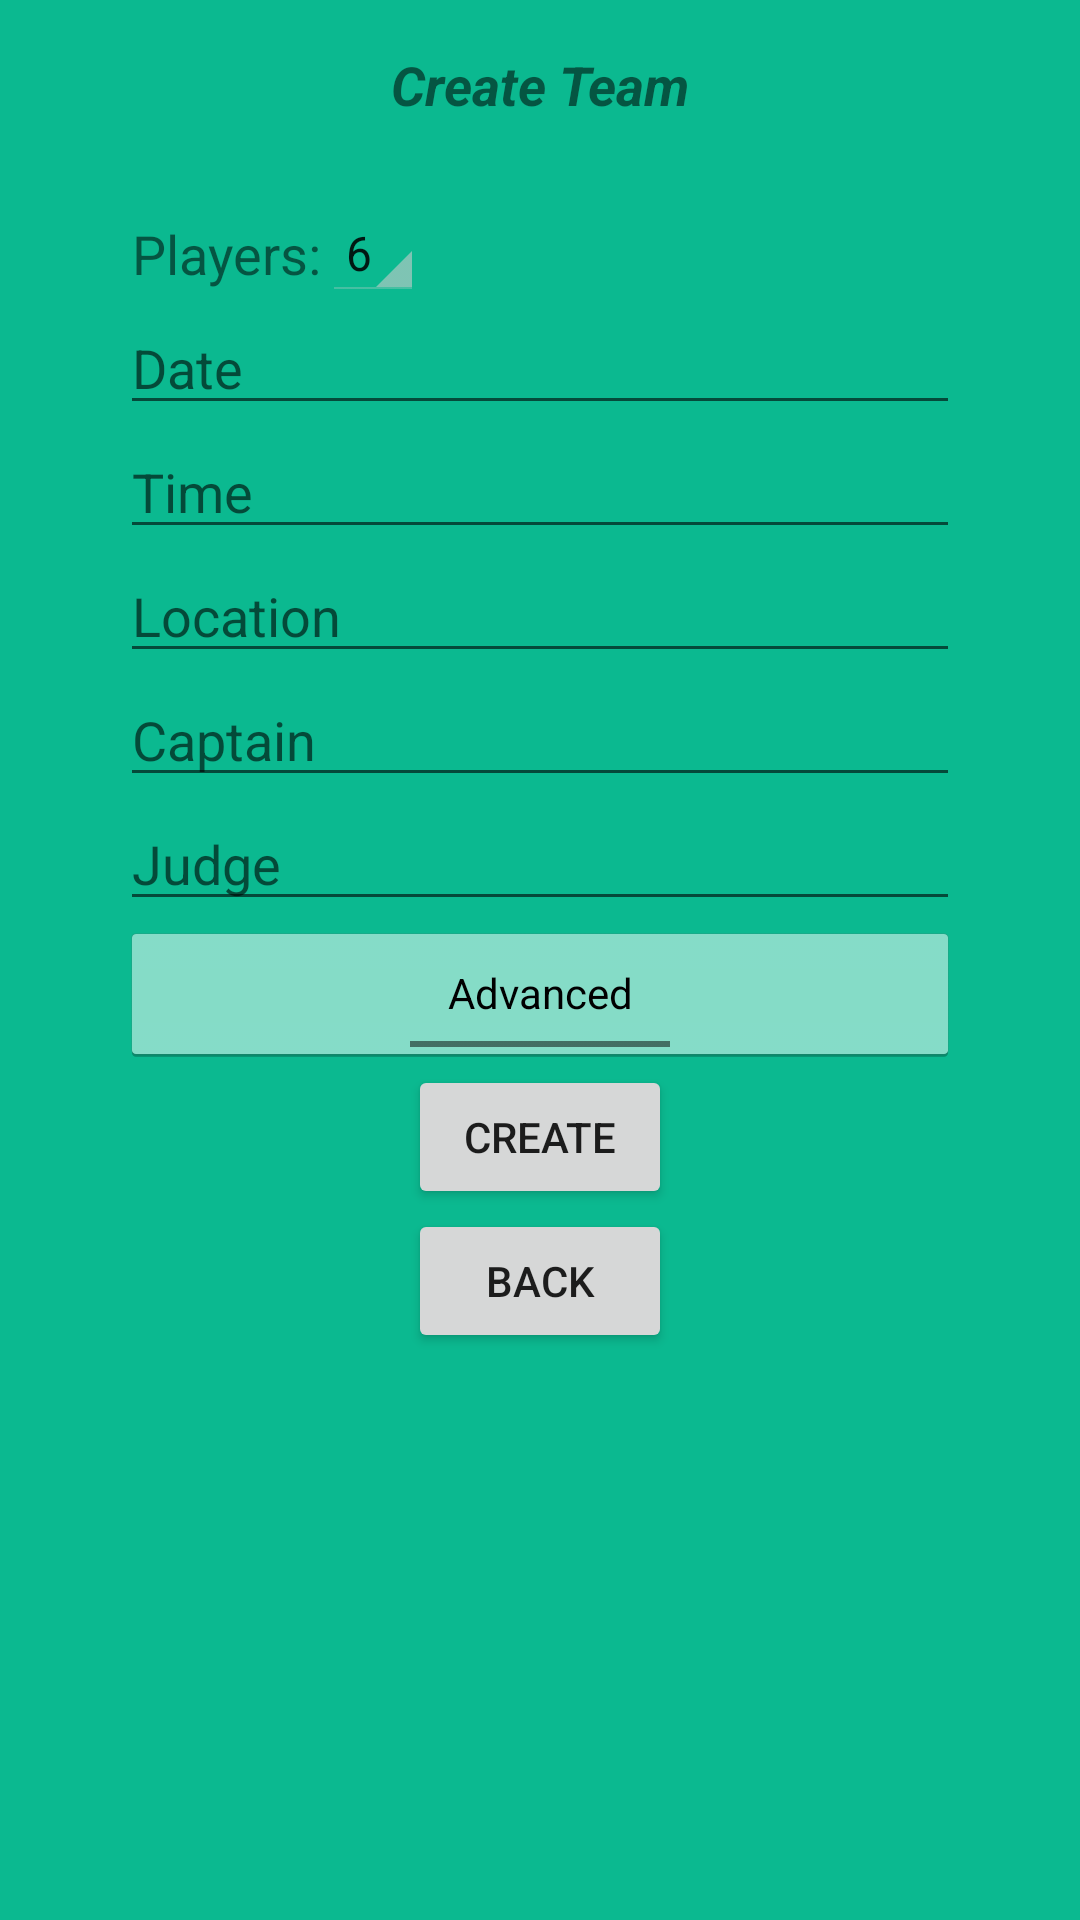

Layout XML and referenced resources for this Android screen:
<!-- AndroidManifest.xml: application theme AppTheme -->
<!-- res/layout/activity_create_group.xml -->
<?xml version="1.0" encoding="utf-8"?>
<androidx.constraintlayout.widget.ConstraintLayout xmlns:android="http://schemas.android.com/apk/res/android"
    xmlns:app="http://schemas.android.com/apk/res-auto"
    xmlns:tools="http://schemas.android.com/tools"
    android:id="@+id/container"
    android:layout_width="match_parent"
    android:layout_height="match_parent"
    android:background="#0BB990"
    android:paddingLeft="@dimen/activity_horizontal_margin"
    android:paddingTop="@dimen/activity_vertical_margin"
    android:paddingRight="@dimen/activity_horizontal_margin"
    android:paddingBottom="@dimen/activity_vertical_margin"
    tools:context=".TeamCreationForm">

    <TextView
        android:id="@+id/teamCreationTitleView"
        android:layout_width="wrap_content"
        android:layout_height="wrap_content"
        android:textAlignment="center"
        android:textAllCaps="false"
        android:textSize="18sp"
        android:textStyle="bold|italic"
        android:visibility="visible"
        app:layout_constraintEnd_toEndOf="parent"
        app:layout_constraintStart_toStartOf="parent"
        app:layout_constraintTop_toTopOf="parent"
        android:text="@string/team_creation" />

    <TextView
        android:id="@+id/numOfPlayersTextView"
        android:layout_width="wrap_content"
        android:layout_height="wrap_content"
        android:layout_marginStart="28dp"
        android:layout_marginTop="28dp"
        android:textAllCaps="false"
        android:textSize="18sp"
        android:textStyle="normal"
        android:visibility="visible"
        app:layout_constraintBottom_toTopOf="@+id/date"
        app:layout_constraintStart_toStartOf="parent"
        app:layout_constraintTop_toBottomOf="@+id/teamCreationTitleView"
        android:text="@string/numOfPlayers" />

    <Spinner
        android:id="@+id/numOfPlayersSpinner"
        style="@android:style/Widget.Holo.Spinner"
        android:layout_width="0dp"
        android:layout_height="wrap_content"
        android:layout_marginTop="28dp"

        android:enabled="true"
        android:entries="@array/num_of_players"
        android:spinnerMode="dropdown"
        app:layout_constraintBottom_toTopOf="@+id/date"
        app:layout_constraintStart_toEndOf="@+id/numOfPlayersTextView"
        app:layout_constraintTop_toBottomOf="@+id/teamCreationTitleView" />

    
    <EditText
        android:id="@+id/date"
        android:layout_width="match_parent"
        android:layout_height="wrap_content"
        android:layout_marginStart="24dp"
        android:layout_marginEnd="24dp"

        android:hint="@string/prompt_date"
        android:imeOptions="actionDone"
        android:inputType="date"
        android:importantForAutofill="no"
        android:selectAllOnFocus="true"
        app:layout_constraintEnd_toEndOf="parent"
        app:layout_constraintStart_toStartOf="parent"
        app:layout_constraintTop_toBottomOf="@+id/numOfPlayersSpinner"
        tools:layout_editor_absoluteY="16dp" />

    <EditText
        android:id="@+id/time"
        android:layout_width="match_parent"
        android:layout_height="wrap_content"
        android:layout_marginStart="24dp"
        android:layout_marginEnd="24dp"

        android:hint="@string/prompt_time"
        android:imeOptions="actionDone"
        android:inputType="time"
        android:importantForAutofill="no"
        android:selectAllOnFocus="true"
        app:layout_constraintEnd_toEndOf="parent"
        app:layout_constraintStart_toStartOf="parent"
        app:layout_constraintTop_toBottomOf="@+id/date"
        app:layout_constraintBottom_toTopOf="@+id/location" />

    <EditText
        android:id="@+id/location"
        android:layout_width="match_parent"
        android:layout_height="wrap_content"
        android:layout_marginStart="24dp"

        android:layout_marginEnd="24dp"
        android:hint="@string/prompt_location"
        android:imeOptions="actionDone"
        android:inputType="text"
        android:importantForAutofill="no"
        android:selectAllOnFocus="true"
        app:layout_constraintEnd_toEndOf="parent"
        app:layout_constraintStart_toStartOf="parent"
        app:layout_constraintTop_toBottomOf="@+id/time" />

    <ScrollView
        android:id="@+id/TeamCreationScrollView"
        android:layout_width="match_parent"
        android:layout_height="wrap_content"
        android:layout_below="@id/location"
        app:layout_constraintEnd_toEndOf="parent"
        app:layout_constraintStart_toStartOf="parent"
        app:layout_constraintTop_toBottomOf="@+id/location">

        <LinearLayout
            android:layout_width="match_parent"
            android:layout_height="wrap_content"
            android:orientation="vertical">

            
            <EditText
                android:id="@+id/field1"
                android:layout_width="match_parent"
                android:layout_height="wrap_content"
                android:layout_marginStart="24dp"
                android:layout_marginEnd="24dp"

                android:hint="@string/prompt_field1"
                android:imeOptions="actionDone"
                android:inputType="text"
                android:importantForAutofill="no"
                android:selectAllOnFocus="true"
                app:layout_constraintEnd_toEndOf="parent"
                app:layout_constraintStart_toStartOf="parent"
                app:layout_constraintTop_toBottomOf="@id/numOfPlayersSpinner"
                app:layout_constraintTop_toTopOf="parent" />

            <EditText
                android:id="@+id/field2"
                android:layout_width="match_parent"
                android:layout_height="wrap_content"
                android:layout_marginStart="24dp"
                android:layout_marginEnd="24dp"

                android:hint="@string/prompt_field2"
                android:imeOptions="actionDone"
                android:inputType="text"
                android:importantForAutofill="no"
                android:selectAllOnFocus="true"
                app:layout_constraintBottom_toTopOf="@+id/location"
                app:layout_constraintEnd_toEndOf="parent"
                app:layout_constraintStart_toStartOf="parent"
                app:layout_constraintTop_toBottomOf="@+id/date" />

            <EditText
                android:id="@+id/field3"
                android:layout_width="match_parent"
                android:layout_height="wrap_content"
                android:layout_marginStart="24dp"
                android:layout_marginEnd="24dp"

                android:hint="@string/prompt_field3"
                android:imeOptions="actionDone"
                android:inputType="text"
                android:importantForAutofill="no"
                android:selectAllOnFocus="true"
                android:visibility="gone"
                app:layout_constraintEnd_toEndOf="parent"
                app:layout_constraintStart_toStartOf="parent"
                app:layout_constraintTop_toBottomOf="@+id/time" />
        </LinearLayout>
    </ScrollView>

    <Button
        android:id="@+id/advancedOptionsButton"
        style="@android:style/Widget.Holo.Light.Button.Toggle"
        android:layout_width="match_parent"
        android:layout_height="wrap_content"
        android:layout_gravity="start"
        android:layout_marginStart="24dp"
        android:layout_marginEnd="24dp"
        android:enabled="true"
        android:onClick="toggle_contents"
        android:text="@string/advanced"
        app:layout_constraintBottom_toTopOf="@+id/createTeamButton"
        app:layout_constraintEnd_toEndOf="parent"
        app:layout_constraintStart_toStartOf="parent"
        app:layout_constraintTop_toBottomOf="@+id/TeamCreationScrollView" />

    <Button
        android:id="@+id/createTeamButton"
        android:layout_width="wrap_content"
        android:layout_height="wrap_content"
        android:layout_gravity="start"
        android:enabled="true"
        android:onClick="create"
        android:text="@string/create"
        app:layout_constraintEnd_toEndOf="parent"
        app:layout_constraintStart_toStartOf="parent"
        app:layout_constraintTop_toBottomOf="@+id/advancedOptionsButton" />

    <Button
        android:id="@+id/backButton"
        android:layout_width="wrap_content"
        android:layout_height="wrap_content"
        android:layout_gravity="start"
        android:enabled="true"
        android:onClick="back"
        android:text="@string/back"
        app:layout_constraintEnd_toEndOf="parent"
        app:layout_constraintStart_toStartOf="parent"
        app:layout_constraintTop_toBottomOf="@+id/createTeamButton" />

</androidx.constraintlayout.widget.ConstraintLayout>
<!-- resources referenced by this layout -->
<resources>
  <string-array name="num_of_players">
          <item>6</item>
          <item>7</item>
          <item>8</item>
          <item>9</item>
          <item>10</item>
          <item>11</item>
      </string-array>
  <dimen name="activity_horizontal_margin">16dp</dimen>
  <dimen name="activity_vertical_margin">16dp</dimen>
  <string name="advanced">Advanced</string>
  <string name="back">"Back"</string>
  <string name="create">"Create"</string>
  <string name="numOfPlayers">Players: </string>
  <string name="prompt_date">Date</string>
  <string name="prompt_field1">Captain</string>
  <string name="prompt_field2">Judge</string>
  <string name="prompt_location">Location</string>
  <string name="prompt_time">Time</string>
  <string name="team_creation">Create Team</string>
  <style name="AppTheme" parent="Theme.AppCompat.Light.NoActionBar">
          
          <item name="colorPrimary">@color/colorPrimary</item>
          <item name="colorPrimaryDark">@color/colorPrimaryDark</item>
          <item name="colorAccent">@color/colorPrimary</item>
          <item name="android:statusBarColor">#000000</item>
          
      </style>
  <color name="colorPrimary">#008577</color>
  <color name="colorPrimaryDark">#00574B</color>
</resources>
